The GitHub repository Standthereandheremecry/CNN-3-fruit-recognition--TensorFlow contains a labelled image folder "CNN-3-fruit-recognition--TensorFlow" with 3 categories: apple, mango, orange. Examples follow, each with its label.

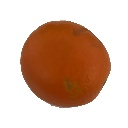
Label: orange

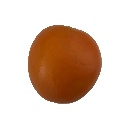
Label: orange

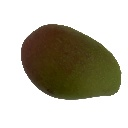
Label: mango

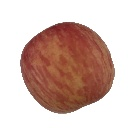
Label: apple

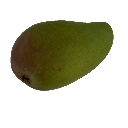
Label: mango

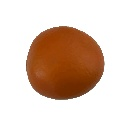
Label: orange
